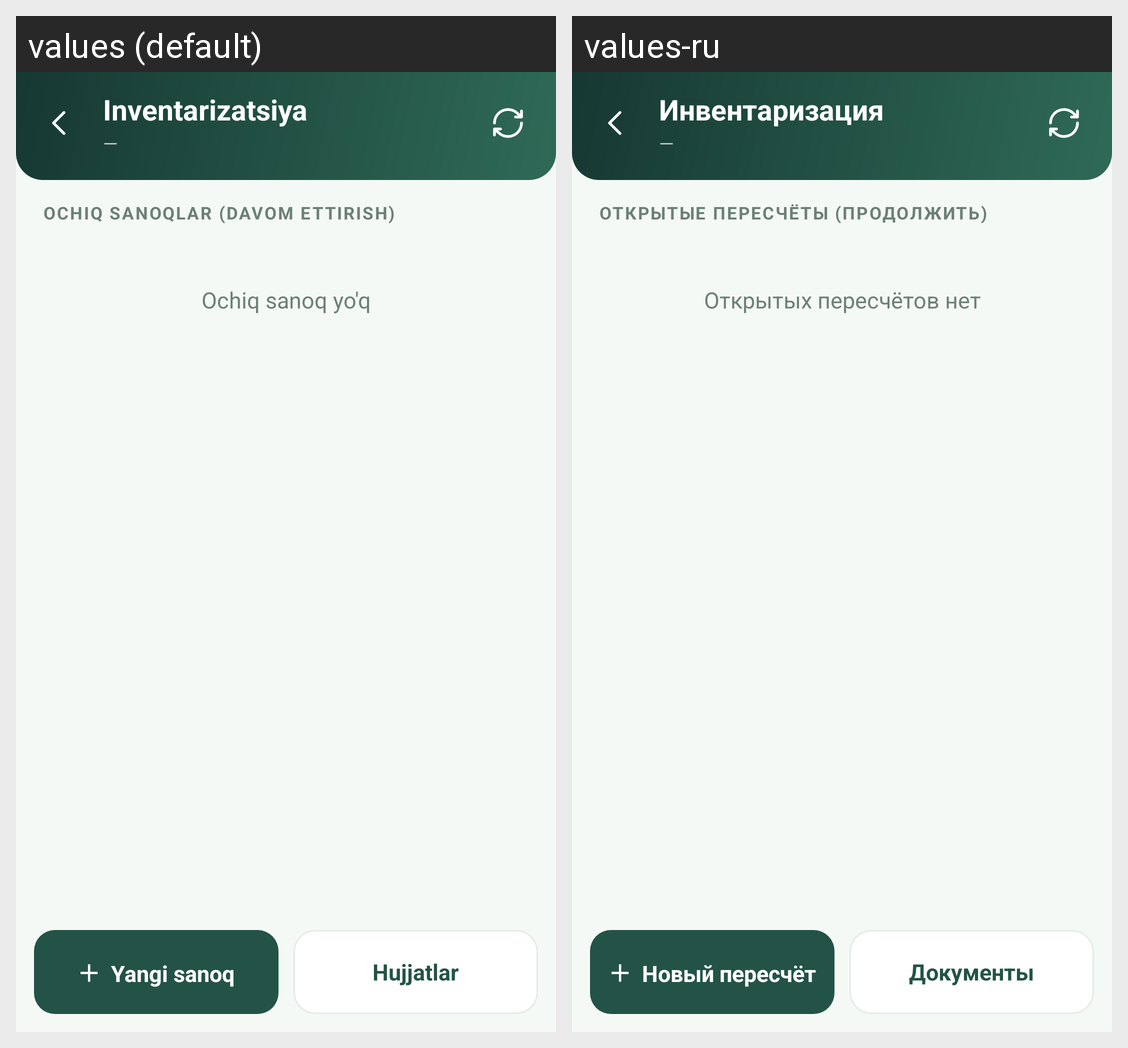

This grid shows one Android layout under two languages. Give, for every string resource on the screen, its name, the default text and each shown locale's text.
Android screen res/layout/activity_inventory_inbox.xml rendered under 2 locales, left to right: values (default), values-ru. Device: Nexus 5 (rendered at 1080×1920; each locale shown at half size, 540×960, under a caption strip naming it); theme Theme.SevimliTZD.
Strings drawn on this screen, with the default value and each locale's value (text and hints the layout hard-codes, and strings that could not be matched under every locale, appear in the picture but are not listed):

inventory
  values: Inventarizatsiya
  values-ru: Инвентаризация

dash
  values: —
  values-ru: —  [not translated; the default value is used]

open_counts
  values: Ochiq sanoqlar (davom ettirish)
  values-ru: Открытые пересчёты (продолжить)

no_open_counts
  values: Ochiq sanoq yo'q
  values-ru: Открытых пересчётов нет

new_count_plus
  values: ＋  Yangi sanoq
  values-ru: ＋  Новый пересчёт

documents
  values: Hujjatlar
  values-ru: Документы
